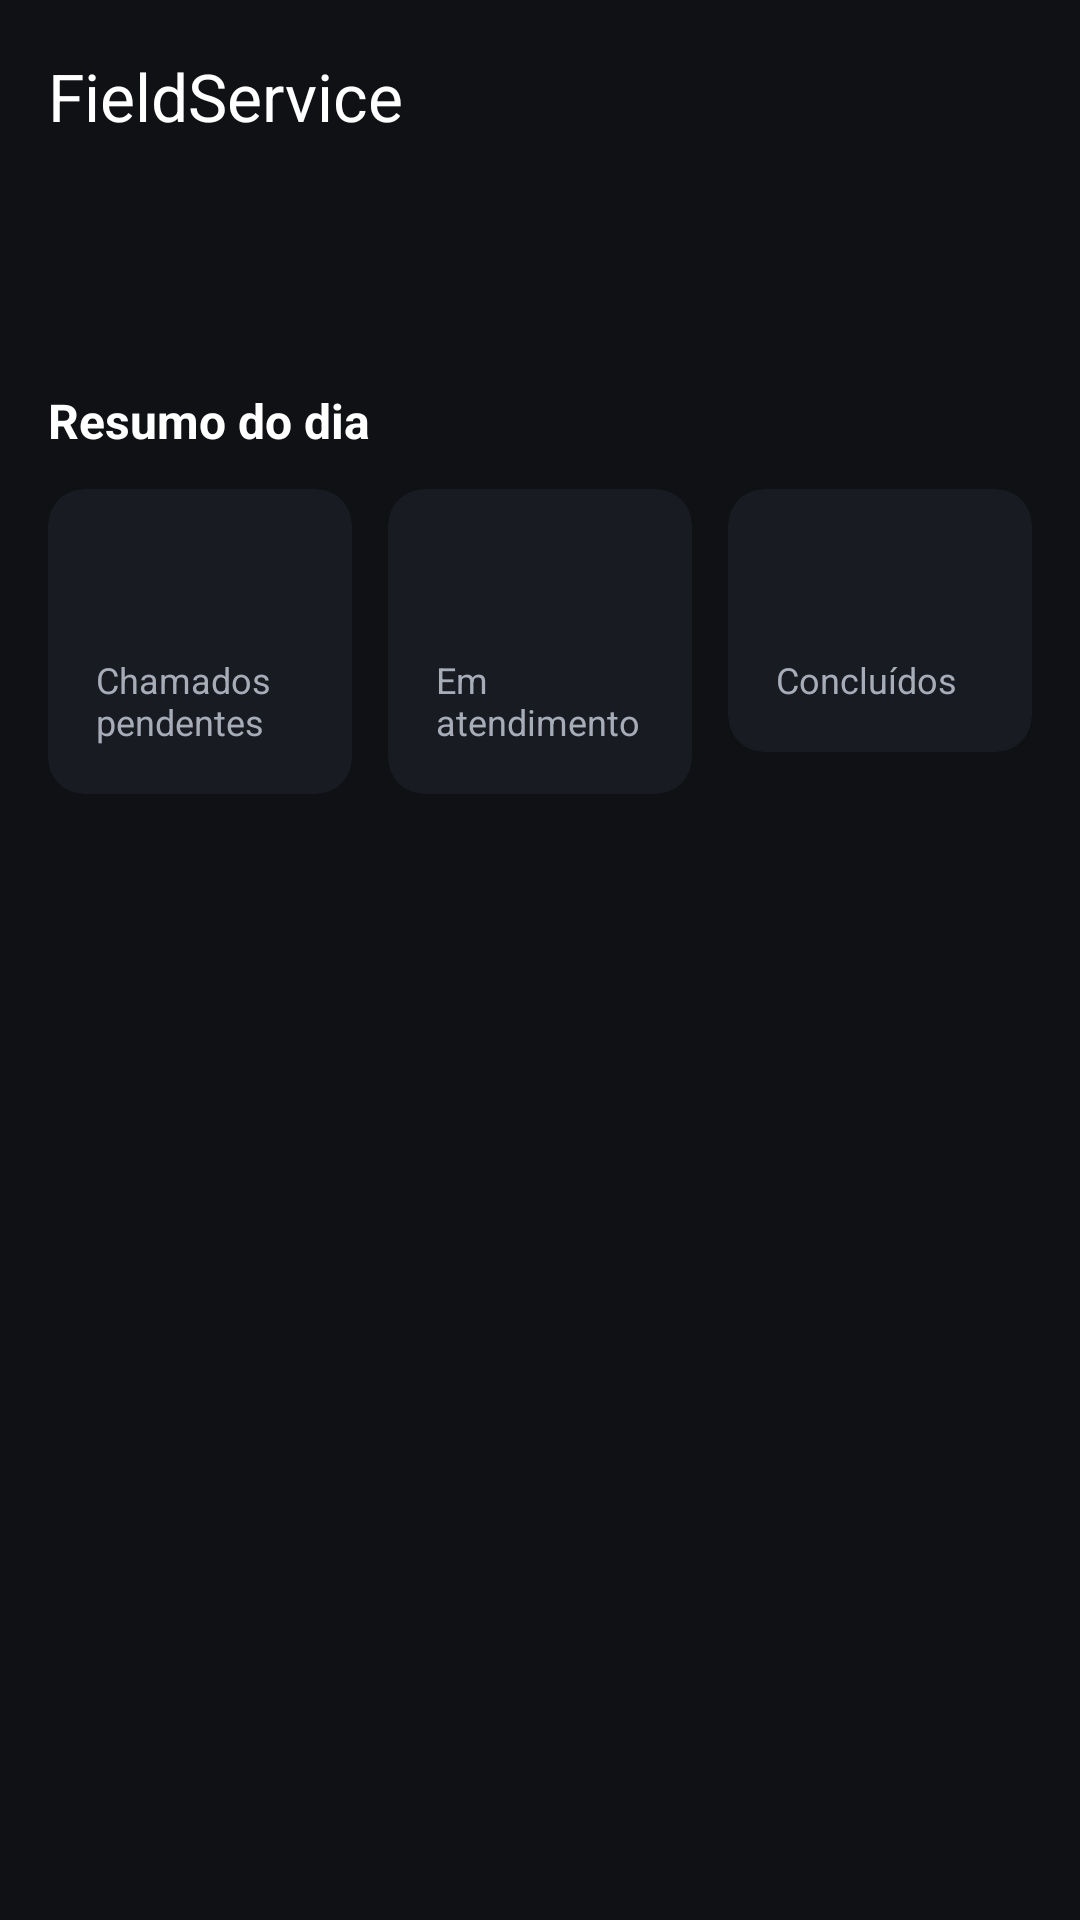

Android layout source for this screen:
<!-- AndroidManifest.xml: activity theme Theme.FieldService -->
<!-- res/layout/activity_home.xml -->
<?xml version="1.0" encoding="utf-8"?>
<LinearLayout
    xmlns:android="http://schemas.android.com/apk/res/android"
    xmlns:app="http://schemas.android.com/apk/res-auto"
    xmlns:tools="http://schemas.android.com/tools"
    android:layout_width="match_parent"
    android:layout_height="match_parent"
    android:background="@color/color_background"
    android:orientation="vertical"
    android:fitsSystemWindows="true"
    tools:context=".presentation.home.HomeActivity">

    <com.google.android.material.appbar.MaterialToolbar
        android:id="@+id/toolbarHome"
        android:layout_width="match_parent"
        android:layout_height="?attr/actionBarSize"
        android:background="@color/color_background"
        app:title="@string/app_name"
        app:titleTextColor="@color/color_on_background" />

    <androidx.core.widget.NestedScrollView
        android:layout_width="match_parent"
        android:layout_height="0dp"
        android:layout_weight="1"
        android:fillViewport="true">

        <LinearLayout
            android:layout_width="match_parent"
            android:layout_height="wrap_content"
            android:orientation="vertical"
            android:padding="16dp">

            <TextView
                android:id="@+id/textGreeting"
                android:layout_width="match_parent"
                android:layout_height="wrap_content"
                android:textColor="@color/color_on_background"
                android:textSize="22sp"
                android:textStyle="bold"
                tools:text="Olá, João 👋" />

            <TextView
                android:layout_width="match_parent"
                android:layout_height="wrap_content"
                android:layout_marginTop="20dp"
                android:text="@string/home_summary_title"
                android:textColor="@color/color_on_background"
                android:textSize="16sp"
                android:textStyle="bold" />

            <LinearLayout
                android:layout_width="match_parent"
                android:layout_height="wrap_content"
                android:layout_marginTop="12dp"
                android:orientation="horizontal">

                <com.google.android.material.card.MaterialCardView
                    android:layout_width="0dp"
                    android:layout_height="wrap_content"
                    android:layout_marginEnd="6dp"
                    android:layout_weight="1"
                    app:cardBackgroundColor="@color/color_surface"
                    app:cardCornerRadius="12dp"
                    app:cardElevation="0dp"
                    app:strokeWidth="0dp">

                    <LinearLayout
                        android:layout_width="match_parent"
                        android:layout_height="wrap_content"
                        android:orientation="vertical"
                        android:padding="16dp">

                        <TextView
                            android:id="@+id/textPendingCount"
                            android:layout_width="wrap_content"
                            android:layout_height="wrap_content"
                            android:textColor="@color/color_on_surface"
                            android:textSize="28sp"
                            android:textStyle="bold"
                            tools:text="4" />

                        <TextView
                            android:layout_width="match_parent"
                            android:layout_height="wrap_content"
                            android:layout_marginTop="2dp"
                            android:text="@string/home_summary_pending"
                            android:textColor="@color/color_on_surface_variant"
                            android:textSize="12sp" />

                    </LinearLayout>
                </com.google.android.material.card.MaterialCardView>

                <com.google.android.material.card.MaterialCardView
                    android:layout_width="0dp"
                    android:layout_height="wrap_content"
                    android:layout_marginStart="6dp"
                    android:layout_marginEnd="6dp"
                    android:layout_weight="1"
                    app:cardBackgroundColor="@color/color_surface"
                    app:cardCornerRadius="12dp"
                    app:cardElevation="0dp"
                    app:strokeWidth="0dp">

                    <LinearLayout
                        android:layout_width="match_parent"
                        android:layout_height="wrap_content"
                        android:orientation="vertical"
                        android:padding="16dp">

                        <TextView
                            android:id="@+id/textInProgressCount"
                            android:layout_width="wrap_content"
                            android:layout_height="wrap_content"
                            android:textColor="@color/color_on_surface"
                            android:textSize="28sp"
                            android:textStyle="bold"
                            tools:text="1" />

                        <TextView
                            android:layout_width="match_parent"
                            android:layout_height="wrap_content"
                            android:layout_marginTop="2dp"
                            android:text="@string/home_summary_in_progress"
                            android:textColor="@color/color_on_surface_variant"
                            android:textSize="12sp" />

                    </LinearLayout>
                </com.google.android.material.card.MaterialCardView>

                <com.google.android.material.card.MaterialCardView
                    android:layout_width="0dp"
                    android:layout_height="wrap_content"
                    android:layout_marginStart="6dp"
                    android:layout_weight="1"
                    app:cardBackgroundColor="@color/color_surface"
                    app:cardCornerRadius="12dp"
                    app:cardElevation="0dp"
                    app:strokeWidth="0dp">

                    <LinearLayout
                        android:layout_width="match_parent"
                        android:layout_height="wrap_content"
                        android:orientation="vertical"
                        android:padding="16dp">

                        <TextView
                            android:id="@+id/textCompletedCount"
                            android:layout_width="wrap_content"
                            android:layout_height="wrap_content"
                            android:textColor="@color/color_on_surface"
                            android:textSize="28sp"
                            android:textStyle="bold"
                            tools:text="2" />

                        <TextView
                            android:layout_width="match_parent"
                            android:layout_height="wrap_content"
                            android:layout_marginTop="2dp"
                            android:text="@string/home_summary_completed"
                            android:textColor="@color/color_on_surface_variant"
                            android:textSize="12sp" />

                    </LinearLayout>
                </com.google.android.material.card.MaterialCardView>

            </LinearLayout>

            <TextView
                android:id="@+id/textPriorityTitle"
                android:layout_width="match_parent"
                android:layout_height="wrap_content"
                android:layout_marginTop="24dp"
                android:text="@string/home_priority_title"
                android:textColor="@color/color_on_background"
                android:textSize="16sp"
                android:textStyle="bold"
                android:visibility="gone" />

            <androidx.recyclerview.widget.RecyclerView
                android:id="@+id/recyclerPriorityTickets"
                android:layout_width="match_parent"
                android:layout_height="wrap_content"
                android:layout_marginTop="12dp"
                android:nestedScrollingEnabled="false" />

        </LinearLayout>

    </androidx.core.widget.NestedScrollView>

</LinearLayout>
<!-- resources referenced by this layout -->
<resources>
  <color name="color_background">#0F1115</color>
  <color name="color_on_background">#FFFFFF</color>
  <color name="color_on_surface">#FFFFFF</color>
  <color name="color_on_surface_variant">#A7ADB8</color>
  <color name="color_surface">#181B21</color>
  <string name="app_name">FieldService</string>
  <string name="home_priority_title">Chamados prioritários</string>
  <string name="home_summary_completed">Concluídos</string>
  <string name="home_summary_in_progress">Em atendimento</string>
  <string name="home_summary_pending">Chamados pendentes</string>
  <string name="home_summary_title">Resumo do dia</string>
  <style name="Theme.FieldService" parent="Theme.Material3.DayNight.NoActionBar">
          <item name="colorPrimary">@color/color_primary</item>
          <item name="colorOnPrimary">@color/color_on_primary</item>
          <item name="colorSurface">@color/color_surface</item>
          <item name="colorOnSurface">@color/color_on_surface</item>
          <item name="colorSurfaceVariant">@color/color_surface_variant</item>
          <item name="colorOnSurfaceVariant">@color/color_on_surface_variant</item>
          <item name="colorOutline">@color/color_outline</item>
          <item name="colorError">@color/color_error</item>
          <item name="colorOnError">@color/color_on_error</item>
          <item name="android:colorBackground">@color/color_background</item>
          <item name="android:statusBarColor">@color/color_background</item>
          <item name="android:navigationBarColor">@color/color_background</item>
          <item name="android:windowLightStatusBar">false</item>
      </style>
  <color name="color_primary">#4C8DFF</color>
  <color name="color_on_primary">#FFFFFF</color>
  <color name="color_surface_variant">#20242C</color>
  <color name="color_outline">#2A2F3A</color>
  <color name="color_error">#EF5350</color>
  <color name="color_on_error">#FFFFFF</color>
</resources>
